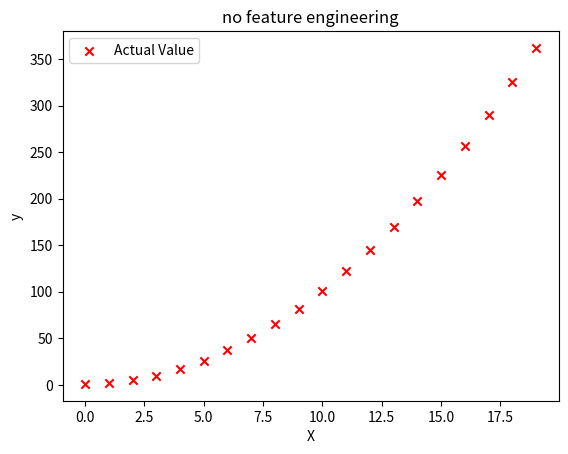

Here is the Python script that generated this plot:
import numpy as np
import matplotlib.pyplot as plt
np.set_printoptions(precision=2)  # reduced display precision on numpy arrays

# Create target data
x = np.arange(0, 20, 1)
y = 1 + x**2
X = x.reshape(-1, 1)

# Plot the data points
plt.scatter(x, y, marker='x', c='r', label="Actual Value")
plt.title("no feature engineering")
plt.xlabel("X")
plt.ylabel("y")
plt.legend()
plt.show()

# Create polynomial features
X_poly = np.concatenate([X**i for i in range(3)], axis=1)

# Plot the polynomial fit

